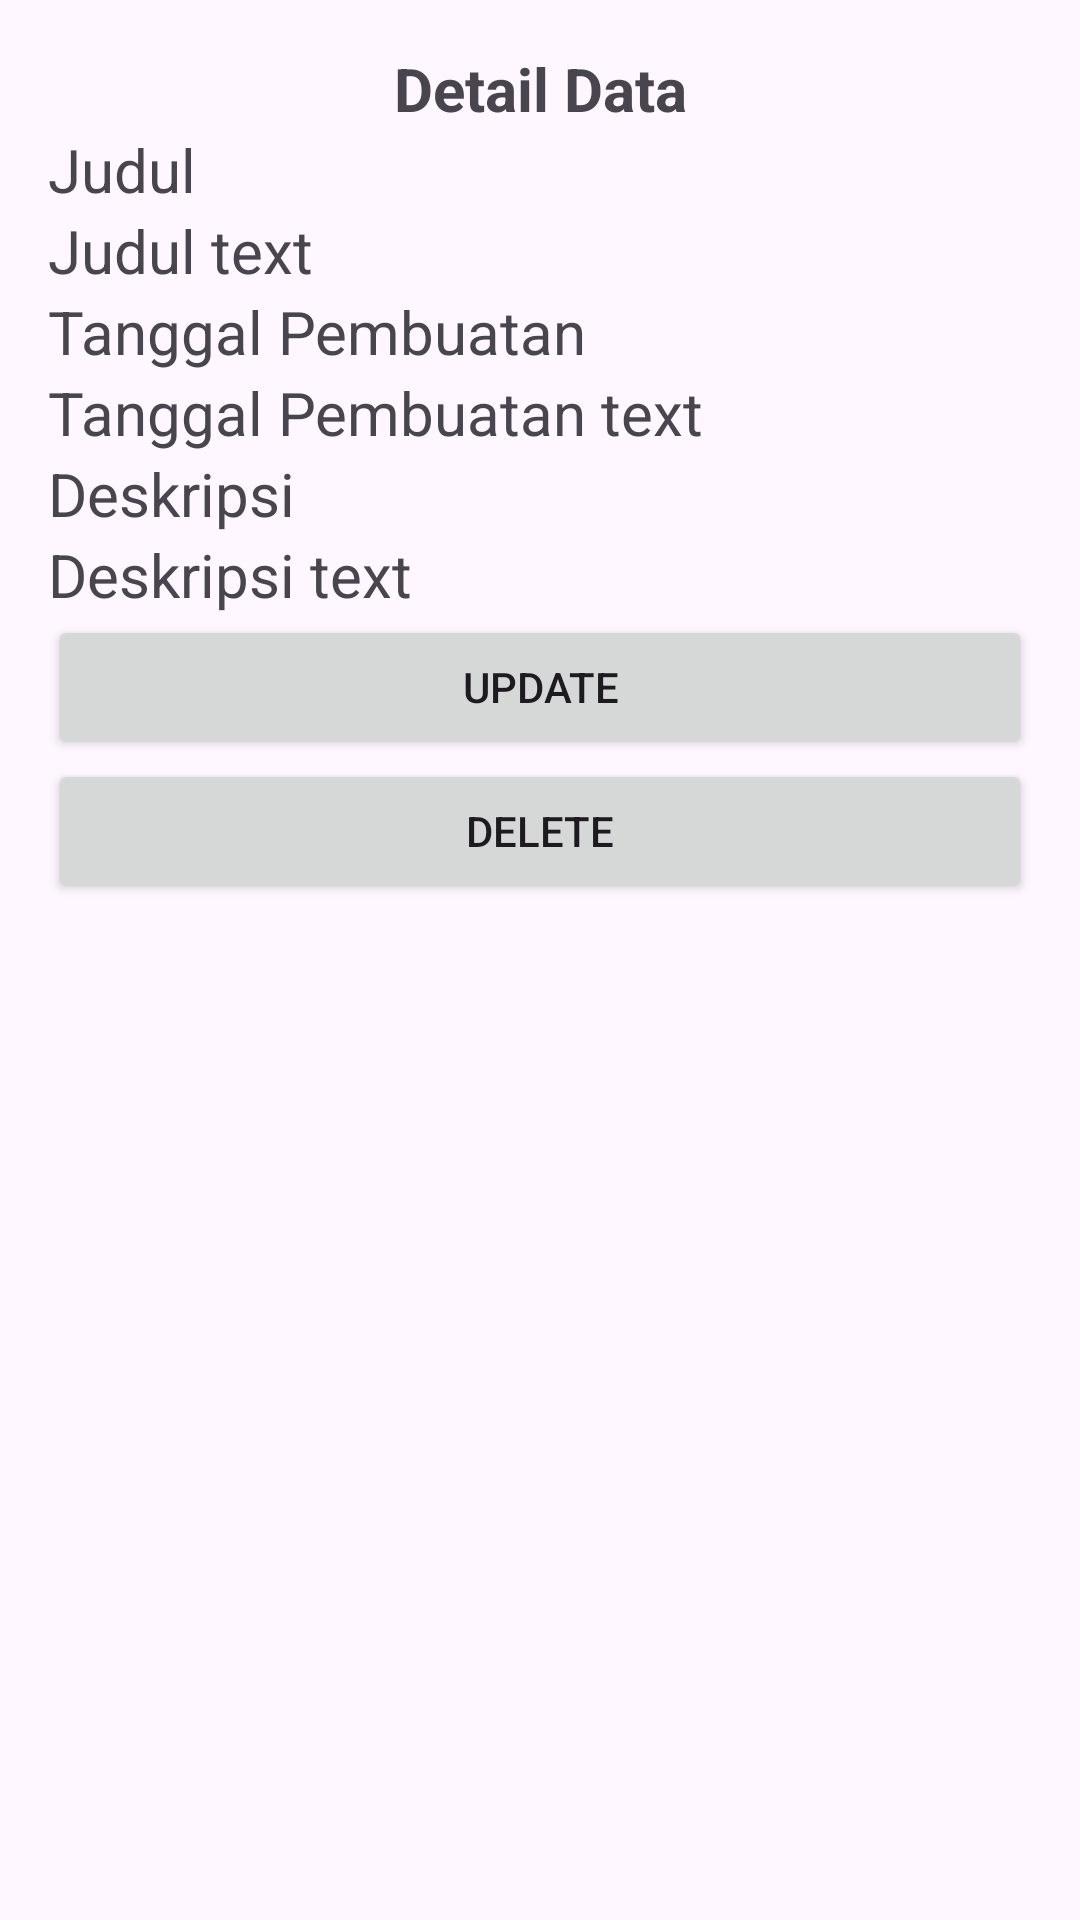

Android layout source for this screen:
<!-- AndroidManifest.xml: application theme Theme.PrakMobile11Tugas -->
<!-- res/layout/activity_detail.xml -->
<?xml version="1.0" encoding="utf-8"?>
<LinearLayout
    xmlns:android="http://schemas.android.com/apk/res/android"
    xmlns:tools="http://schemas.android.com/tools"
    android:layout_width="match_parent"
    android:layout_height="match_parent"
    android:orientation="vertical"
    android:padding="16dp"
    tools:context=".ui.DetailActivity">
<LinearLayout
    android:layout_width="match_parent"
    android:layout_height="wrap_content"
    android:orientation="vertical">
    <TextView
        android:id="@+id/detailstitle"
        android:layout_width="match_parent"
        android:layout_height="wrap_content"
        android:text="Detail Data"
        android:textSize="20sp"
        android:textStyle="bold"
        android:textAlignment="center"/>
</LinearLayout>
    <LinearLayout
        android:layout_width="match_parent"
        android:layout_height="wrap_content"
        android:orientation="vertical">
        <TextView
            android:id="@+id/txtdetailsjudul"
            android:layout_width="match_parent"
            android:layout_height="wrap_content"
            android:text="Judul"
            android:textSize="20sp"/>

        <TextView
            android:id="@+id/detailsjudul"
            android:layout_width="match_parent"
            android:layout_height="wrap_content"
            android:text="Judul text"
            android:textSize="20sp"/>

        <TextView
            android:id="@+id/txtdetailstanggal"
            android:layout_width="match_parent"
            android:layout_height="wrap_content"
            android:text="Tanggal Pembuatan"
            android:textSize="20sp"></TextView>

        <TextView
            android:id="@+id/detailstanggal"
            android:layout_width="match_parent"
            android:layout_height="wrap_content"
            android:text="Tanggal Pembuatan text"
            android:textSize="20sp"></TextView>

        <TextView
            android:id="@+id/txtdetailsdeskripsi"
            android:layout_width="match_parent"
            android:layout_height="wrap_content"
            android:text="Deskripsi"
            android:textSize="20sp"></TextView>

        <TextView
            android:id="@+id/detailsdeskripsi"
            android:layout_width="match_parent"
            android:layout_height="wrap_content"
            android:text="Deskripsi text"
            android:textSize="20sp"></TextView>
        <Button
            android:id="@+id/btnUpdate"
            android:layout_width="match_parent"
            android:layout_height="wrap_content"
            android:text="Update"
            android:onClick="onUpdateButtonClick"/>
        <Button
            android:id="@+id/btnDelete"
            android:layout_width="match_parent"
            android:layout_height="wrap_content"
            android:text="Delete"
            android:onClick="onDeleteButtonClick"/>
    </LinearLayout>
</LinearLayout>
<!-- resources referenced by this layout -->
<resources>
  <style name="Theme.PrakMobile11Tugas" parent="Base.Theme.PrakMobile11Tugas" />
  <style name="Base.Theme.PrakMobile11Tugas" parent="Theme.Material3.DayNight.NoActionBar">
          
          
      </style>
</resources>
